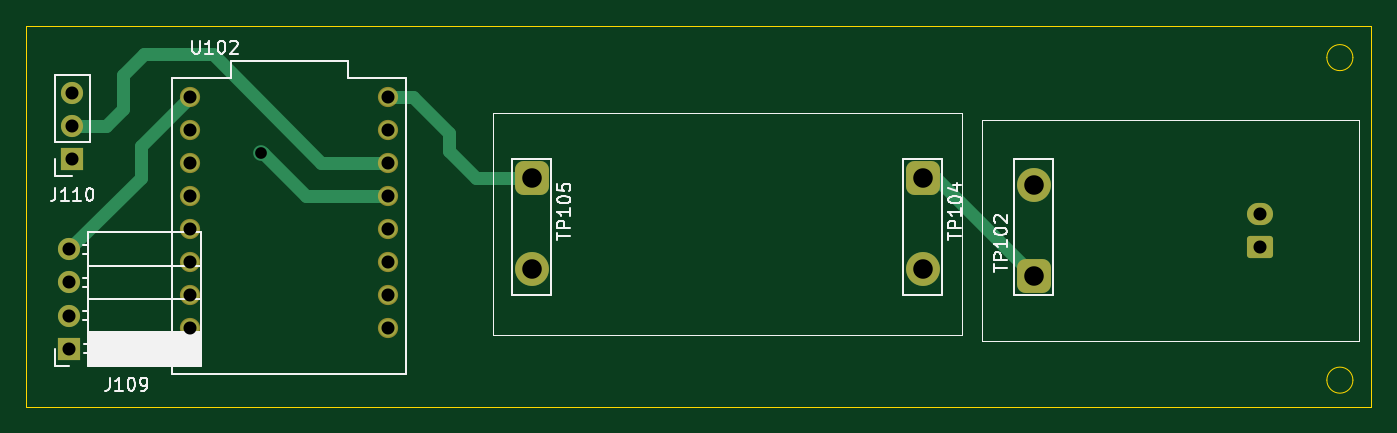
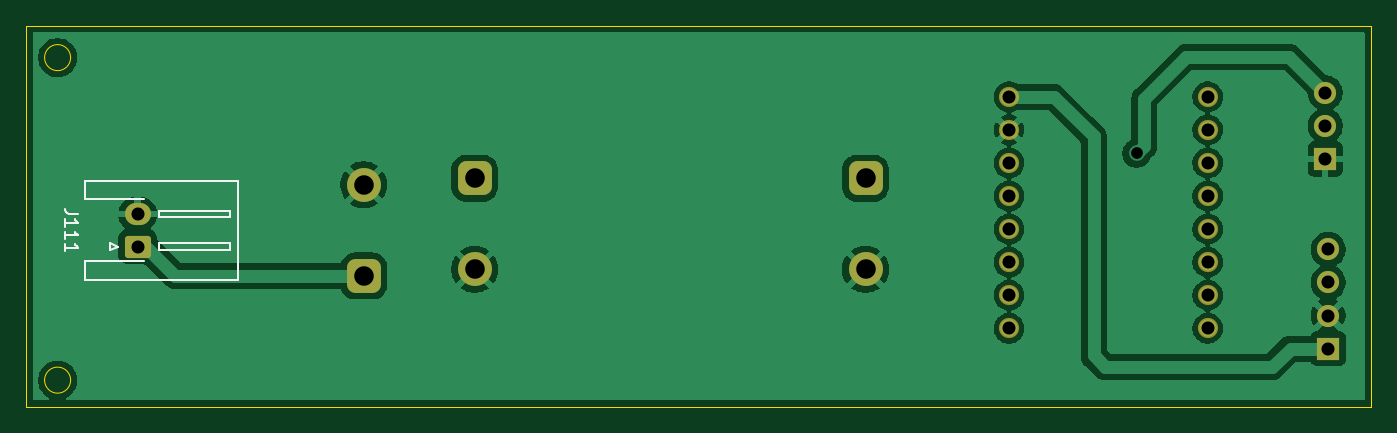
Circuit board: 8 layer files. Board 103.2 x 29.2 mm.
- bottom_copper: BikeSSv3-B_Cu.gbr (67600 bytes)
- bottom_mask: BikeSSv3-B_Mask.gbr (2405 bytes)
- bottom_silk: BikeSSv3-B_Silkscreen.gbr (2469 bytes)
- outline: BikeSSv3-Edge_Cuts.gbr (908 bytes)
- top_copper: BikeSSv3-F_Cu.gbr (5192 bytes)
- top_mask: BikeSSv3-F_Mask.gbr (2405 bytes)
- top_silk: BikeSSv3-F_Silkscreen.gbr (17680 bytes)
- drill: BikeSSv3.drl (908 bytes)

=== bottom_copper: BikeSSv3-B_Cu.gbr (67600 bytes, source omitted) ===
=== bottom_mask: BikeSSv3-B_Mask.gbr (2405 bytes, source withheld) ===
=== bottom_silk: BikeSSv3-B_Silkscreen.gbr ===
%TF.GenerationSoftware,KiCad,Pcbnew,9.0.4*%
%TF.CreationDate,2025-11-12T11:38:36+05:30*%
%TF.ProjectId,BikeSSv3,42696b65-5353-4763-932e-6b696361645f,rev?*%
%TF.SameCoordinates,Original*%
%TF.FileFunction,Legend,Bot*%
%TF.FilePolarity,Positive*%
%FSLAX46Y46*%
G04 Gerber Fmt 4.6, Leading zero omitted, Abs format (unit mm)*
G04 Created by KiCad (PCBNEW 9.0.4) date 2025-11-12 11:38:36*
%MOMM*%
%LPD*%
G01*
G04 APERTURE LIST*
%ADD10C,0.150000*%
%ADD11C,0.120000*%
G04 APERTURE END LIST*
D10*
X279404819Y-50214285D02*
X280119104Y-50214285D01*
X280119104Y-50214285D02*
X280261961Y-50166666D01*
X280261961Y-50166666D02*
X280357200Y-50071428D01*
X280357200Y-50071428D02*
X280404819Y-49928571D01*
X280404819Y-49928571D02*
X280404819Y-49833333D01*
X280404819Y-51214285D02*
X280404819Y-50642857D01*
X280404819Y-50928571D02*
X279404819Y-50928571D01*
X279404819Y-50928571D02*
X279547676Y-50833333D01*
X279547676Y-50833333D02*
X279642914Y-50738095D01*
X279642914Y-50738095D02*
X279690533Y-50642857D01*
X280404819Y-52166666D02*
X280404819Y-51595238D01*
X280404819Y-51880952D02*
X279404819Y-51880952D01*
X279404819Y-51880952D02*
X279547676Y-51785714D01*
X279547676Y-51785714D02*
X279642914Y-51690476D01*
X279642914Y-51690476D02*
X279690533Y-51595238D01*
X280404819Y-53119047D02*
X280404819Y-52547619D01*
X280404819Y-52833333D02*
X279404819Y-52833333D01*
X279404819Y-52833333D02*
X279547676Y-52738095D01*
X279547676Y-52738095D02*
X279642914Y-52642857D01*
X279642914Y-52642857D02*
X279690533Y-52547619D01*
D11*
%TO.C,J111*%
X267140000Y-47690000D02*
X278860000Y-47690000D01*
X267140000Y-51500000D02*
X267140000Y-47690000D01*
X267140000Y-51500000D02*
X267140000Y-55310000D01*
X267140000Y-55310000D02*
X278860000Y-55310000D01*
X267750000Y-50000000D02*
X273250000Y-50000000D01*
X267750000Y-50500000D02*
X267750000Y-50000000D01*
X267750000Y-52500000D02*
X273250000Y-52500000D01*
X267750000Y-53000000D02*
X267750000Y-52500000D01*
X273250000Y-50000000D02*
X273250000Y-50500000D01*
X273250000Y-50500000D02*
X267750000Y-50500000D01*
X273250000Y-52500000D02*
X273250000Y-53000000D01*
X273250000Y-53000000D02*
X267750000Y-53000000D01*
X276350000Y-52750000D02*
X276950000Y-53050000D01*
X276950000Y-52450000D02*
X276350000Y-52750000D01*
X276950000Y-53050000D02*
X276950000Y-52450000D01*
X278860000Y-47690000D02*
X278860000Y-49110000D01*
X278860000Y-49110000D02*
X274360000Y-49110000D01*
X278860000Y-53890000D02*
X274360000Y-53890000D01*
X278860000Y-55310000D02*
X278860000Y-53890000D01*
%TD*%
M02*

=== outline: BikeSSv3-Edge_Cuts.gbr ===
%TF.GenerationSoftware,KiCad,Pcbnew,9.0.4*%
%TF.CreationDate,2025-11-12T11:38:36+05:30*%
%TF.ProjectId,BikeSSv3,42696b65-5353-4763-932e-6b696361645f,rev?*%
%TF.SameCoordinates,Original*%
%TF.FileFunction,Profile,NP*%
%FSLAX46Y46*%
G04 Gerber Fmt 4.6, Leading zero omitted, Abs format (unit mm)*
G04 Created by KiCad (PCBNEW 9.0.4) date 2025-11-12 11:38:36*
%MOMM*%
%LPD*%
G01*
G04 APERTURE LIST*
%TA.AperFunction,Profile*%
%ADD10C,0.050000*%
%TD*%
G04 APERTURE END LIST*
D10*
X282000000Y-38250000D02*
G75*
G02*
X280000000Y-38250000I-1000000J0D01*
G01*
X280000000Y-38250000D02*
G75*
G02*
X282000000Y-38250000I1000000J0D01*
G01*
X180175000Y-35800000D02*
X283425000Y-35800000D01*
X283425000Y-65050000D01*
X180175000Y-65050000D01*
X180175000Y-35800000D01*
X282000000Y-63000000D02*
G75*
G02*
X280000000Y-63000000I-1000000J0D01*
G01*
X280000000Y-63000000D02*
G75*
G02*
X282000000Y-63000000I1000000J0D01*
G01*
M02*

=== top_copper: BikeSSv3-F_Cu.gbr ===
%TF.GenerationSoftware,KiCad,Pcbnew,9.0.4*%
%TF.CreationDate,2025-11-12T11:38:36+05:30*%
%TF.ProjectId,BikeSSv3,42696b65-5353-4763-932e-6b696361645f,rev?*%
%TF.SameCoordinates,Original*%
%TF.FileFunction,Copper,L1,Top*%
%TF.FilePolarity,Positive*%
%FSLAX46Y46*%
G04 Gerber Fmt 4.6, Leading zero omitted, Abs format (unit mm)*
G04 Created by KiCad (PCBNEW 9.0.4) date 2025-11-12 11:38:36*
%MOMM*%
%LPD*%
G01*
G04 APERTURE LIST*
G04 Aperture macros list*
%AMRoundRect*
0 Rectangle with rounded corners*
0 $1 Rounding radius*
0 $2 $3 $4 $5 $6 $7 $8 $9 X,Y pos of 4 corners*
0 Add a 4 corners polygon primitive as box body*
4,1,4,$2,$3,$4,$5,$6,$7,$8,$9,$2,$3,0*
0 Add four circle primitives for the rounded corners*
1,1,$1+$1,$2,$3*
1,1,$1+$1,$4,$5*
1,1,$1+$1,$6,$7*
1,1,$1+$1,$8,$9*
0 Add four rect primitives between the rounded corners*
20,1,$1+$1,$2,$3,$4,$5,0*
20,1,$1+$1,$4,$5,$6,$7,0*
20,1,$1+$1,$6,$7,$8,$9,0*
20,1,$1+$1,$8,$9,$2,$3,0*%
G04 Aperture macros list end*
%TA.AperFunction,ComponentPad*%
%ADD10RoundRect,0.650000X0.650000X-0.650000X0.650000X0.650000X-0.650000X0.650000X-0.650000X-0.650000X0*%
%TD*%
%TA.AperFunction,ComponentPad*%
%ADD11C,2.600000*%
%TD*%
%TA.AperFunction,ComponentPad*%
%ADD12R,1.700000X1.700000*%
%TD*%
%TA.AperFunction,ComponentPad*%
%ADD13C,1.700000*%
%TD*%
%TA.AperFunction,ComponentPad*%
%ADD14RoundRect,0.650000X-0.650000X0.650000X-0.650000X-0.650000X0.650000X-0.650000X0.650000X0.650000X0*%
%TD*%
%TA.AperFunction,ComponentPad*%
%ADD15C,1.348000*%
%TD*%
%TA.AperFunction,ComponentPad*%
%ADD16RoundRect,0.250000X0.750000X-0.600000X0.750000X0.600000X-0.750000X0.600000X-0.750000X-0.600000X0*%
%TD*%
%TA.AperFunction,ComponentPad*%
%ADD17O,2.000000X1.700000*%
%TD*%
%TA.AperFunction,ViaPad*%
%ADD18C,1.200000*%
%TD*%
%TA.AperFunction,Conductor*%
%ADD19C,1.000000*%
%TD*%
G04 APERTURE END LIST*
D10*
%TO.P,TP102,1,1*%
%TO.N,/VCCs*%
X257500000Y-55000000D03*
D11*
%TO.P,TP102,2,2*%
%TO.N,/GNDs*%
X257500000Y-48000000D03*
%TD*%
D12*
%TO.P,J110,1,Pin_1*%
%TO.N,/GNDs*%
X183725000Y-46025000D03*
D13*
%TO.P,J110,2,Pin_2*%
%TO.N,/3.3V*%
X183725000Y-43485000D03*
%TO.P,J110,3,Pin_3*%
%TO.N,/4*%
X183725000Y-40945000D03*
%TD*%
D14*
%TO.P,TP104,1,1*%
%TO.N,/VCCs*%
X249000000Y-47500000D03*
D11*
%TO.P,TP104,2,2*%
%TO.N,/GNDs*%
X249000000Y-54500000D03*
%TD*%
D15*
%TO.P,U102,0,GPIO0*%
%TO.N,unconnected-(U102-GPIO0-Pad0)*%
X207990000Y-59030000D03*
%TO.P,U102,1,GPIO1*%
%TO.N,unconnected-(U102-GPIO1-Pad1)*%
X207990000Y-56490000D03*
%TO.P,U102,2,GPIO2*%
%TO.N,unconnected-(U102-GPIO2-Pad2)*%
X207990000Y-53950000D03*
%TO.P,U102,3,GPIO3*%
%TO.N,unconnected-(U102-GPIO3-Pad3)*%
X207990000Y-51410000D03*
%TO.P,U102,3.3,3V3*%
%TO.N,/3.3V*%
X207990000Y-46330000D03*
%TO.P,U102,4,GPIO4*%
%TO.N,/4*%
X207990000Y-48870000D03*
%TO.P,U102,5,GPIO5*%
%TO.N,/5*%
X192750000Y-41250000D03*
%TO.P,U102,5V,5V*%
%TO.N,/VCCb*%
X207990000Y-41250000D03*
%TO.P,U102,6,GPIO6*%
%TO.N,unconnected-(U102-GPIO6-Pad6)*%
X192750000Y-43790000D03*
%TO.P,U102,7,GPIO7*%
%TO.N,unconnected-(U102-GPIO7-Pad7)*%
X192750000Y-46330000D03*
%TO.P,U102,8,GPIO8*%
%TO.N,unconnected-(U102-GPIO8-Pad8)*%
X192750000Y-48870000D03*
%TO.P,U102,9,GPIO9*%
%TO.N,unconnected-(U102-GPIO9-Pad9)*%
X192750000Y-51410000D03*
%TO.P,U102,10,GPIO10*%
%TO.N,unconnected-(U102-GPIO10-Pad10)*%
X192750000Y-53950000D03*
%TO.P,U102,20,GPIO20*%
%TO.N,unconnected-(U102-GPIO20-Pad20)*%
X192750000Y-56490000D03*
%TO.P,U102,21,GPIO21*%
%TO.N,unconnected-(U102-GPIO21-Pad21)*%
X192750000Y-59030000D03*
%TO.P,U102,G,GND*%
%TO.N,/GNDs*%
X207990000Y-43790000D03*
%TD*%
D12*
%TO.P,J109,1,Pin_1*%
%TO.N,/VCCb*%
X183500000Y-60580000D03*
D13*
%TO.P,J109,2,Pin_2*%
%TO.N,/GNDs*%
X183500000Y-58040000D03*
%TO.P,J109,3,Pin_3*%
%TO.N,unconnected-(J109-Pin_3-Pad3)*%
X183500000Y-55500000D03*
%TO.P,J109,4,Pin_4*%
%TO.N,/5*%
X183500000Y-52960000D03*
%TD*%
D14*
%TO.P,TP105,1,1*%
%TO.N,/VCCb*%
X219000000Y-47500000D03*
D11*
%TO.P,TP105,2,2*%
%TO.N,/GNDs*%
X219000000Y-54500000D03*
%TD*%
D16*
%TO.P,J111,1,Pin_1*%
%TO.N,/VCCs*%
X274850000Y-52750000D03*
D17*
%TO.P,J111,2,Pin_2*%
%TO.N,/GNDs*%
X274850000Y-50250000D03*
%TD*%
D18*
%TO.N,/4*%
X198200000Y-45600000D03*
%TD*%
D19*
%TO.N,/VCCs*%
X250000000Y-47500000D02*
X249000000Y-47500000D01*
X257500000Y-55000000D02*
X250000000Y-47500000D01*
%TO.N,/4*%
X207990000Y-48870000D02*
X201670000Y-48870000D01*
X201670000Y-48870000D02*
X198400000Y-45600000D01*
X198400000Y-45600000D02*
X198200000Y-45600000D01*
%TO.N,/VCCb*%
X209850000Y-41250000D02*
X212600000Y-44000000D01*
X212600000Y-45400000D02*
X214700000Y-47500000D01*
X207990000Y-41250000D02*
X209850000Y-41250000D01*
X214700000Y-47500000D02*
X219000000Y-47500000D01*
X212600000Y-44000000D02*
X212600000Y-45400000D01*
%TO.N,/5*%
X189000000Y-45000000D02*
X189000000Y-47460000D01*
X192750000Y-41250000D02*
X189000000Y-45000000D01*
X183500000Y-52960000D02*
X189000000Y-47460000D01*
%TO.N,/3.3V*%
X186315000Y-43485000D02*
X187600000Y-42200000D01*
X194500000Y-38000000D02*
X189210000Y-38000000D01*
X207990000Y-46330000D02*
X202830000Y-46330000D01*
X202830000Y-46330000D02*
X194500000Y-38000000D01*
X187600000Y-42200000D02*
X187600000Y-39610000D01*
X187600000Y-39610000D02*
X189210000Y-38000000D01*
X183725000Y-43485000D02*
X186315000Y-43485000D01*
%TD*%
M02*

=== top_mask: BikeSSv3-F_Mask.gbr (2405 bytes, source withheld) ===
=== top_silk: BikeSSv3-F_Silkscreen.gbr (17680 bytes, source omitted) ===
=== drill: BikeSSv3.drl ===
M48
; DRILL file {KiCad 9.0.4} date 2025-11-12T11:38:42+0530
; FORMAT={-:-/ absolute / metric / decimal}
; #@! TF.CreationDate,2025-11-12T11:38:42+05:30
; #@! TF.GenerationSoftware,Kicad,Pcbnew,9.0.4
; #@! TF.FileFunction,MixedPlating,1,2
FMAT,2
METRIC
; #@! TA.AperFunction,Plated,PTH,ViaDrill
T1C0.900
; #@! TA.AperFunction,Plated,PTH,ComponentDrill
T2C1.000
; #@! TA.AperFunction,Plated,PTH,ComponentDrill
T3C1.500
%
G90
G05
T1
X198.2Y-45.6
T2
X183.5Y-52.96
X183.5Y-55.5
X183.5Y-58.04
X183.5Y-60.58
X183.725Y-40.945
X183.725Y-43.485
X183.725Y-46.025
X192.75Y-41.25
X192.75Y-43.79
X192.75Y-46.33
X192.75Y-48.87
X192.75Y-51.41
X192.75Y-53.95
X192.75Y-56.49
X192.75Y-59.03
X207.99Y-41.25
X207.99Y-43.79
X207.99Y-46.33
X207.99Y-48.87
X207.99Y-51.41
X207.99Y-53.95
X207.99Y-56.49
X207.99Y-59.03
X274.85Y-50.25
X274.85Y-52.75
T3
X219.0Y-47.5
X219.0Y-54.5
X249.0Y-47.5
X249.0Y-54.5
X257.5Y-48.0
X257.5Y-55.0
M30

